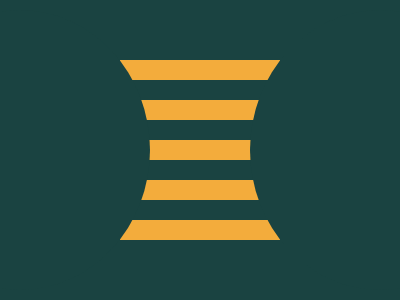

Write the HTML and CSS that draws this image.

<div>
  <span></span><span></span><span></span><span></span>
</div>
<h></h><h></h>
<style>
  body{
    background:#1A4341;
    display:flex;
    justify-content:center;
    align-items:center;
  }div {
    width: 160px;
    height: 140px;
    background: #F3AC3C;
    display:flex;
    flex-direction:column;
    justify-content:space-between;
    padding:20px 0;
  }
  span{
    background:#1A4341;
    width:100%;
    height:20px;
  }
  h{
    background:#1A4341;
    position:absolute;
    width:260px;
    height:280px;
    border-radius:50%;
    left:-110px;
  }
  h:last-of-type{
    left:250px;
  }
</style>
